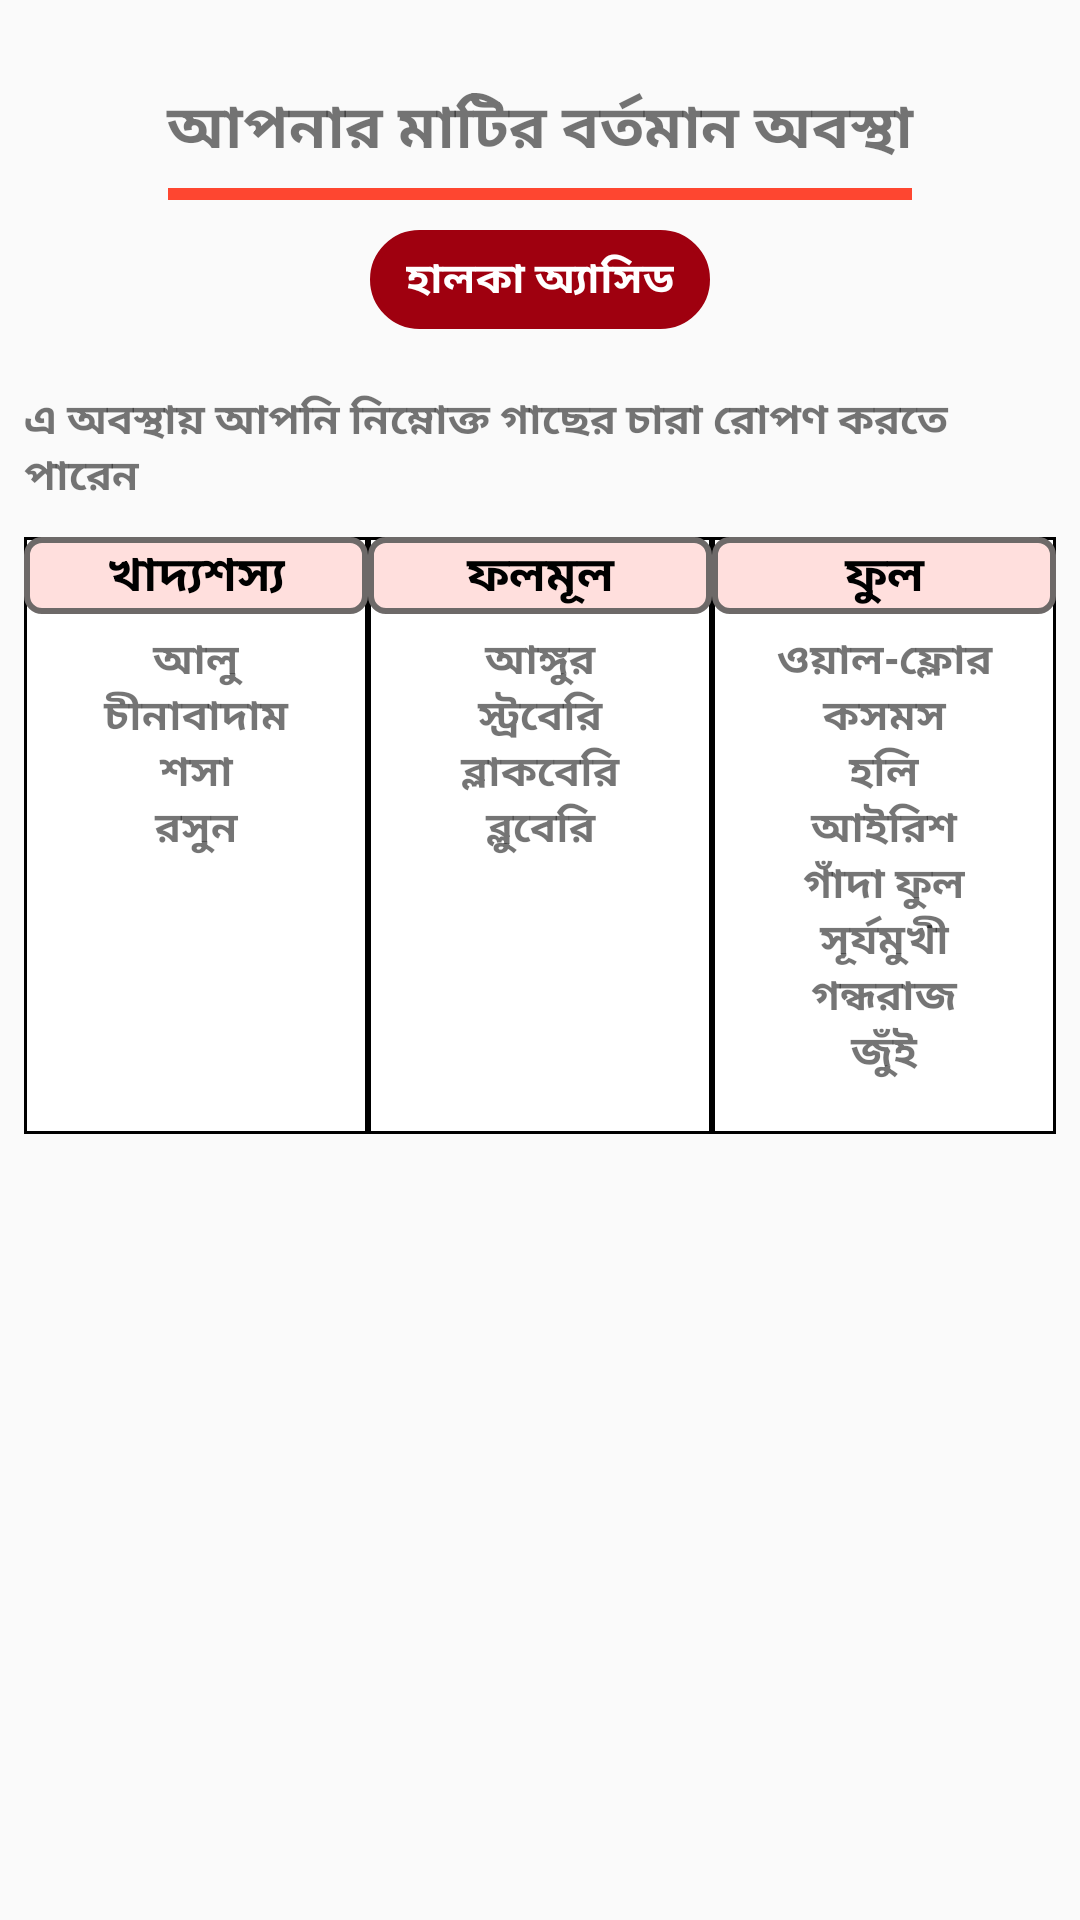

Here is an Android app screen rendered from its layout file. Give the layout XML and the strings, colors and styles it references.
<!-- AndroidManifest.xml: application theme AppTheme -->
<!-- res/layout/activity_ph50_55.xml -->
<?xml version="1.0" encoding="utf-8"?>
<LinearLayout xmlns:android="http://schemas.android.com/apk/res/android"
    xmlns:app="http://schemas.android.com/apk/res-auto"
    xmlns:tools="http://schemas.android.com/tools"
    android:layout_width="match_parent"
    android:layout_height="match_parent"
    tools:context=".Ph50_55">

    <ScrollView
        android:layout_width="match_parent"
        android:layout_height="wrap_content">

        <LinearLayout
            android:orientation="vertical"
            android:layout_width="match_parent"
            android:layout_height="match_parent"
            android:layout_margin="8dp">

            <TextView
                android:layout_width="match_parent"
                android:layout_height="wrap_content"
                android:text="আপনার মাটির বর্তমান অবস্থা"
                android:gravity="center"
                android:layout_marginTop="20dp"
                android:textSize="20sp"
                android:textStyle="bold"/>
            <View
                android:layout_width="match_parent"
                android:layout_marginRight="48dp"
                android:layout_height="4dp"
                android:background="#FE4630"
                android:layout_marginTop="5dp"
                android:layout_marginLeft="48dp"
                />
            <TextView
                android:background="@drawable/new_list"
                android:layout_width="wrap_content"
                android:layout_height="wrap_content"
                android:text="হালকা অ্যাসিড"
                android:layout_gravity="center_horizontal"
                android:layout_marginTop="10dp"
                android:textStyle="bold"
                android:textColor="#fff"
                />

            <TextView
                android:layout_width="match_parent"
                android:layout_height="wrap_content"
                android:text="এ অবস্থায় আপনি নিম্নোক্ত গাছের চারা রোপণ করতে পারেন"
                android:gravity="start"
                android:layout_marginTop="20dp"
                android:textStyle="bold"/>


            <LinearLayout
                android:background="@drawable/back"
                android:layout_width="match_parent"
                android:layout_height="wrap_content"
                android:layout_marginTop="10dp"
                android:orientation="horizontal">
                <LinearLayout
                    android:background="@drawable/back"
                    android:layout_width="0dp"
                    android:layout_height="match_parent"
                    android:layout_weight="1"
                    android:orientation="vertical">
                    <TextView
                        android:background="@drawable/table_back"
                        android:layout_width="match_parent"
                        android:layout_height="wrap_content"
                        android:text="খাদ্যশস্য"
                        android:gravity="center"
                        android:textColor="#000"
                        android:textSize="16dp"
                        android:textStyle="bold"/>
                    <TextView
                        android:layout_marginTop="5dp"
                        android:layout_width="match_parent"
                        android:layout_height="wrap_content"
                        android:text="@string/khaddo50_55"
                        android:gravity="center"
                        android:textStyle="bold"/>

                </LinearLayout>
                <LinearLayout
                    android:background="@drawable/back"
                    android:layout_width="0dp"
                    android:layout_height="match_parent"
                    android:layout_weight="1"
                    android:orientation="vertical">

                    <TextView
                        android:background="@drawable/table_back"
                        android:layout_width="match_parent"
                        android:layout_height="wrap_content"
                        android:text="ফলমূল"
                        android:gravity="center"
                        android:textColor="#000"
                        android:textSize="16dp"
                        android:textStyle="bold"/>
                    <TextView
                        android:layout_marginTop="5dp"
                        android:layout_width="match_parent"
                        android:layout_height="wrap_content"
                        android:text="@string/folmul50_55"
                        android:gravity="center"
                        android:textStyle="bold"/>

                </LinearLayout>
                <LinearLayout
                    android:background="@drawable/back"
                    android:layout_width="0dp"
                    android:layout_height="match_parent"
                    android:layout_weight="1"
                    android:orientation="vertical">

                    <TextView
                        android:background="@drawable/table_back"
                        android:layout_width="match_parent"
                        android:layout_height="wrap_content"
                        android:text="ফুল"
                        android:gravity="center_horizontal"
                        android:textColor="#000"
                        android:textSize="16dp"
                        android:textStyle="bold"/>
                    <TextView
                        android:layout_marginTop="5dp"
                        android:layout_width="match_parent"
                        android:layout_height="wrap_content"
                        android:text="@string/ful50_55"
                        android:gravity="center"
                        android:textStyle="bold"/>


                </LinearLayout>

            </LinearLayout>



        </LinearLayout>



    </ScrollView>

</LinearLayout>
<!-- resources referenced by this layout -->
<resources>
  <!-- drawable back (drawable) -->
  <?xml version="1.0" encoding="utf-8"?>
  <shape xmlns:android="http://schemas.android.com/apk/res/android" android:shape="rectangle" >
      <solid android:color="@android:color/white" />
      <stroke android:width="1dip" android:color="#000"/>
  </shape>
  <!-- drawable new_list (drawable) -->
  <?xml version="1.0" encoding="utf-8"?>
  <shape xmlns:android="http://schemas.android.com/apk/res/android" android:shape="rectangle">
      <corners android:radius="90dp"/>
      <padding android:left="12dp" android:right="12dp" android:top="6dp" android:bottom="6dp"/>
      <stroke android:width="2dp" android:color="#9F000F"/>
      <solid android:color="#9F000F" />
  </shape>
  <!-- drawable table_back (drawable) -->
  <?xml version="1.0" encoding="utf-8"?>
  <shape xmlns:android="http://schemas.android.com/apk/res/android" android:shape="rectangle">
      <corners android:radius="5dp"/>
      <padding android:left="2dp" android:right="2dp" android:top="1dp" android:bottom="1dp"/>
      <stroke android:width="2dp" android:color="#6D6968"/>
      <solid android:color="#FFDFDD" />
  </shape>
  <string name="folmul50_55">আঙ্গুর\nস্ট্রবেরি\nব্লাকবেরি\nব্লুবেরি\n</string>
  <string name="ful50_55">ওয়াল-ফ্লোর\nকসমস\nহলি\nআইরিশ\nগাঁদা ফুল\nসূর্যমুখী\nগন্ধরাজ\nজুঁই\n</string>
  <string name="khaddo50_55">আলু\nচীনাবাদাম\nশসা\nরসুন\n</string>
  <style name="AppTheme" parent="Theme.AppCompat.Light.NoActionBar">
          
          <item name="colorPrimary">@color/colorPrimary</item>
          <item name="colorPrimaryDark">@color/colorPrimaryDark</item>
          <item name="colorAccent">@color/colorAccent</item>
      </style>
  <color name="colorPrimary">#3F51B5</color>
  <color name="colorPrimaryDark">#303F9F</color>
  <color name="colorAccent">#FF4081</color>
</resources>
